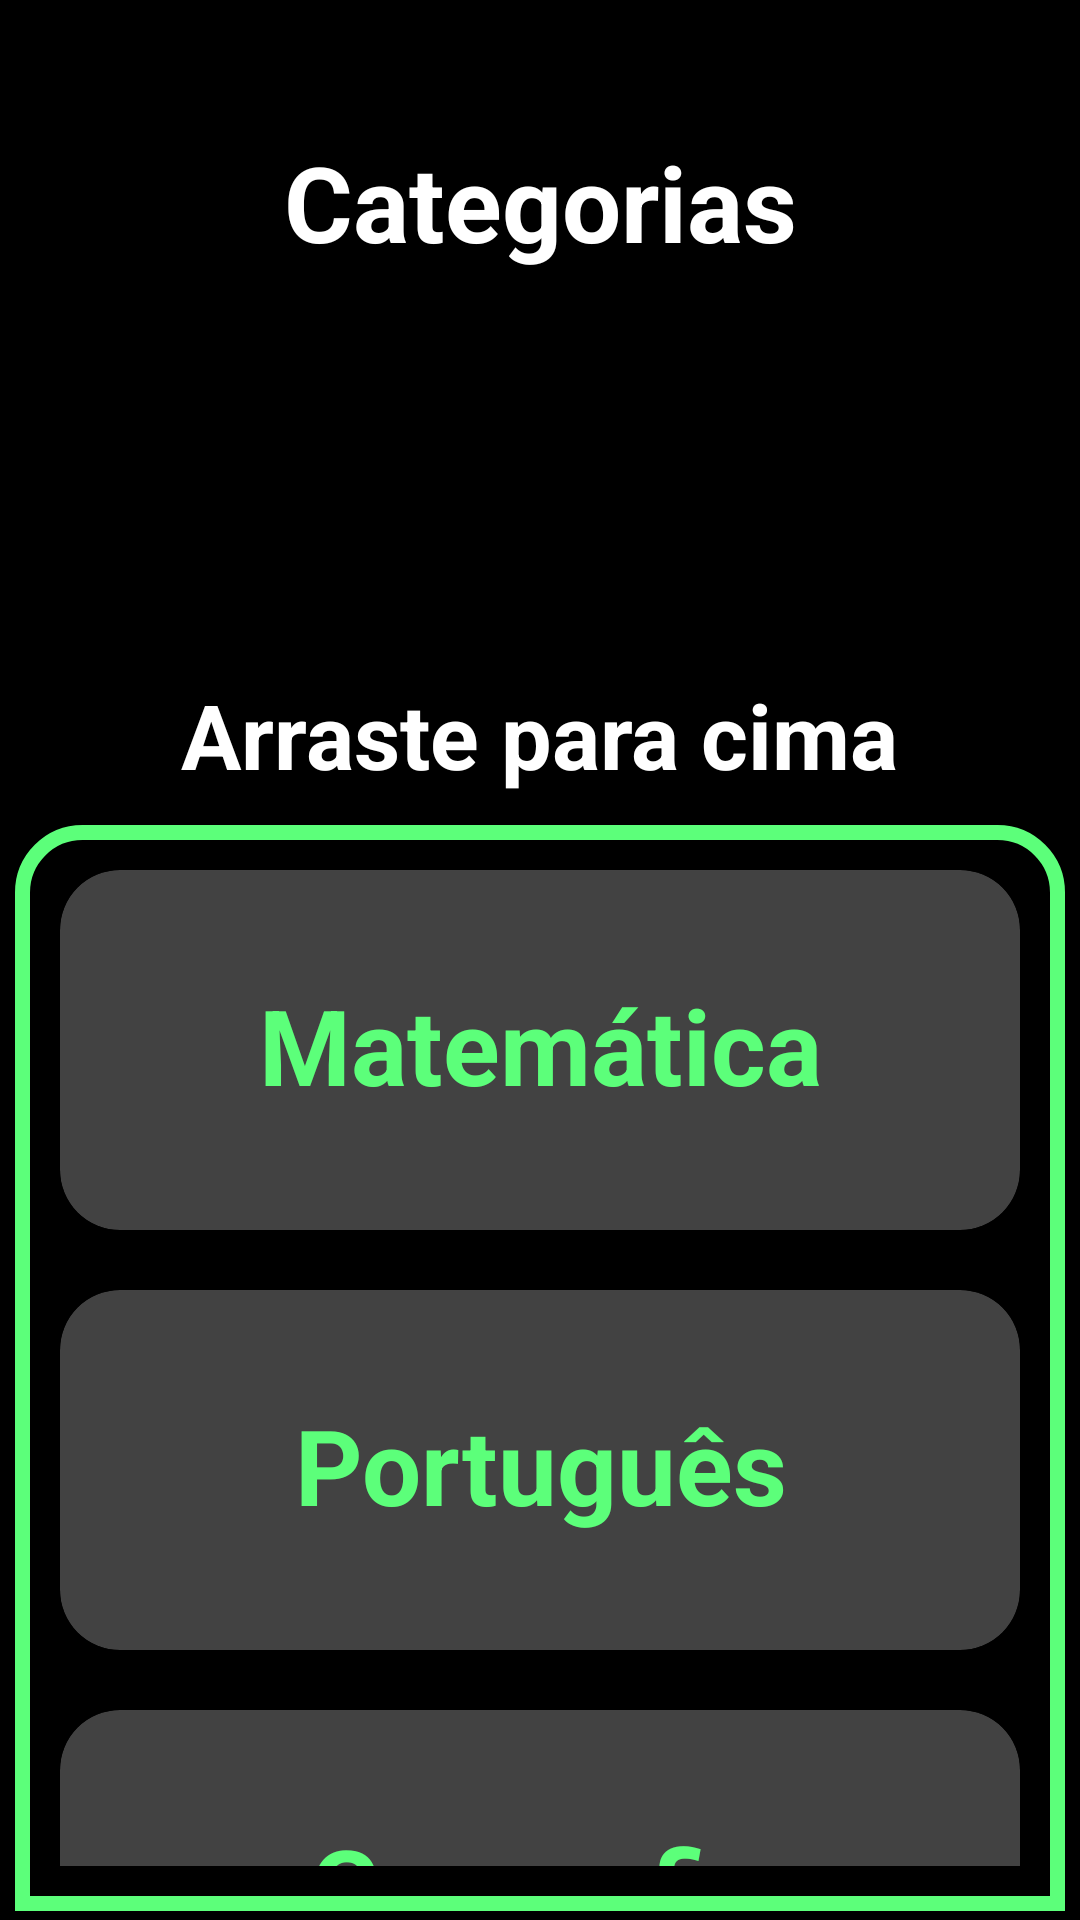

Here is an Android app screen rendered from its layout file. Give the layout XML and the strings, colors and styles it references.
<!-- AndroidManifest.xml: application theme Theme.TrabalhoEmpreendedorismo -->
<!-- res/layout/fragment_main.xml -->
<?xml version="1.0" encoding="utf-8"?>
<androidx.constraintlayout.widget.ConstraintLayout xmlns:android="http://schemas.android.com/apk/res/android"
    xmlns:tools="http://schemas.android.com/tools"
    android:layout_width="match_parent"
    android:layout_height="match_parent"
    xmlns:app="http://schemas.android.com/apk/res-auto"
    android:background="@color/black"
    tools:context=".Fragments.MainFragment.MainFragment">

    <TextView
        android:id="@+id/top_text"
        android:layout_width="wrap_content"
        android:layout_height="wrap_content"

        app:layout_constraintEnd_toEndOf="parent"
        app:layout_constraintStart_toStartOf="parent"
        app:layout_constraintTop_toTopOf="parent"
        android:layout_marginTop="40sp"

        android:padding="4sp"
        android:gravity="center"
        android:textStyle="bold"
        android:textSize="35sp"
        android:textColor="@color/white"
        android:text="@string/categorias"
        />

   <ImageView
       android:id="@+id/initial_image"
       android:layout_width="300sp"
       android:layout_height="100sp"

       app:layout_constraintEnd_toEndOf="parent"
       app:layout_constraintStart_toStartOf="parent"
       app:layout_constraintTop_toBottomOf="@id/top_text"

       android:layout_marginTop="20sp"

       />

    <TextView
        android:id="@+id/middle_text"
        android:layout_width="wrap_content"
        android:layout_height="wrap_content"


        app:layout_constraintStart_toStartOf="parent"
        app:layout_constraintEnd_toEndOf="parent"
        app:layout_constraintTop_toBottomOf="@id/initial_image"
        app:layout_constraintBottom_toTopOf="@id/container_category"

        android:layout_marginTop="10sp"
        android:layout_marginBottom="10sp"

        android:text="@string/arraste_para_cima"
        android:textSize="30sp"
        android:textColor="@color/white"
        android:textStyle="bold"

        app:drawableEndCompat="@drawable/ic_toparrow" />


    <LinearLayout
        android:id="@+id/container_category"

        android:background="@drawable/shape_container_category"

        android:layout_width="match_parent"
        android:layout_height="0dp"

        android:orientation="vertical"
        android:paddingHorizontal="15dp"
        android:paddingVertical="15dp"


        app:layout_constraintBottom_toBottomOf="parent"
        app:layout_constraintTop_toBottomOf="@id/middle_text"


        android:layout_marginEnd="5dp"
        android:layout_marginStart="5dp"
        android:layout_marginBottom="3dp"

       >

     <androidx.core.widget.NestedScrollView
         android:layout_width="match_parent"
         android:layout_height="match_parent">

         <LinearLayout
             android:layout_width="match_parent"
             android:layout_height="match_parent"

             android:orientation="vertical"

             >

             <androidx.cardview.widget.CardView

                 android:id="@+id/bt_Calculum"
                 android:layout_width="match_parent"

                 android:layout_height="120dp"

                 android:background="@drawable/shape_container_components"

                 app:cardCornerRadius="20dp"
                 app:cardElevation="0dp">

                 <TextView

                     android:layout_width="match_parent"
                     android:layout_height="wrap_content"

                     android:layout_marginTop="35sp"
                     android:gravity="center"
                     android:paddingHorizontal="20sp"
                     android:text="@string/matem_tica"
                     android:textColor="@color/lime"

                     android:textSize="35sp"
                     android:textStyle="bold"


                     />


             </androidx.cardview.widget.CardView>

             <androidx.cardview.widget.CardView
                 android:id="@+id/bt_Port"
                 android:layout_width="match_parent"
                 android:layout_height="120dp"
                 android:layout_marginTop="20dp"


                 app:cardCornerRadius="20dp"
                 app:cardElevation="0dp"

                 >
                 <TextView

                     android:layout_width="match_parent"
                     android:layout_height="wrap_content"

                     android:gravity="center"
                     android:textColor="@color/lime"
                     android:textSize="35sp"
                     android:text="@string/portugu_s"
                     android:textStyle="bold"

                     android:paddingHorizontal="20dp"
                     android:layout_marginTop="35dp"


                     />


             </androidx.cardview.widget.CardView>

             <androidx.cardview.widget.CardView
                 android:id="@+id/bt_Geo"
                 android:layout_width="match_parent"
                 android:layout_height="120dp"
                 android:layout_marginTop="20dp"


                 app:cardCornerRadius="20dp"
                 app:cardElevation="0dp"

                 >
                 <TextView

                     android:layout_width="match_parent"
                     android:layout_height="wrap_content"

                     android:gravity="center"
                     android:textColor="@color/lime"
                     android:textSize="35sp"
                     android:text="@string/geografia"
                     android:textStyle="bold"

                     android:paddingHorizontal="20dp"
                     android:layout_marginTop="35dp"


                     />


             </androidx.cardview.widget.CardView>

             <androidx.cardview.widget.CardView
                 android:id="@+id/bt_Atendimento"
                 android:layout_width="match_parent"
                 android:layout_height="120dp"
                 android:layout_marginTop="20dp"


                 app:cardCornerRadius="20dp"
                 app:cardElevation="0dp"

                 >
                 <TextView

                     android:layout_width="match_parent"
                     android:layout_height="wrap_content"

                     android:gravity="center"
                     android:textColor="@color/lime"
                     android:textSize="35sp"
                     android:text="@string/fale_conosco"
                     android:textStyle="bold"

                     android:paddingHorizontal="20sp"
                     android:layout_marginTop="35sp"


                     />


             </androidx.cardview.widget.CardView>

         </LinearLayout>

     </androidx.core.widget.NestedScrollView>


    </LinearLayout>

</androidx.constraintlayout.widget.ConstraintLayout>
<!-- resources referenced by this layout -->
<resources>
  <color name="black">#FF000000</color>
  <color name="lime">#5CFF7A</color>
  <color name="white">#FFFFFFFF</color>
  <!-- drawable shape_container_category (drawable) -->
  <?xml version="1.0" encoding="utf-8"?>
  <shape xmlns:android="http://schemas.android.com/apk/res/android">
  
      <solid android:color="@color/black" />
      <corners android:topRightRadius="20sp"
          android:topLeftRadius = "20sp"
  
          />
  
      <stroke android:color="@color/lime" android:width="5sp" />
  
  </shape>
  <!-- drawable shape_container_components (drawable) -->
  <?xml version="1.0" encoding="utf-8"?>
  <shape xmlns:android="http://schemas.android.com/apk/res/android">
   <solid android:color="@color/black"/>
      <corners android:radius="20dp" />
      <stroke android:color="@color/lime" android:width="6dp"/>
  </shape>
  <string name="arraste_para_cima">Arraste para cima</string>
  <string name="categorias">Categorias</string>
  <string name="fale_conosco">Fale Conosco</string>
  <string name="geografia">Geografia</string>
  <string name="matem_tica">Matemática</string>
  <string name="portugu_s">Português</string>
  <style name="Theme.TrabalhoEmpreendedorismo" parent="Theme.MaterialComponents.NoActionBar">
          
          <item name="colorPrimary">@color/purple_500</item>
          <item name="colorPrimaryVariant">@color/purple_700</item>
          <item name="colorOnPrimary">@color/white</item>
          
          <item name="colorSecondary">@color/teal_200</item>
          <item name="colorSecondaryVariant">@color/teal_700</item>
          <item name="colorOnSecondary">@color/black</item>
          
          <item name="android:statusBarColor" tools:targetApi="l">@color/black</item>
          
      </style>
  <color name="purple_500">#FF6200EE</color>
  <color name="purple_700">#FF3700B3</color>
  <color name="teal_200">#FF03DAC5</color>
  <color name="teal_700">#FF018786</color>
</resources>
